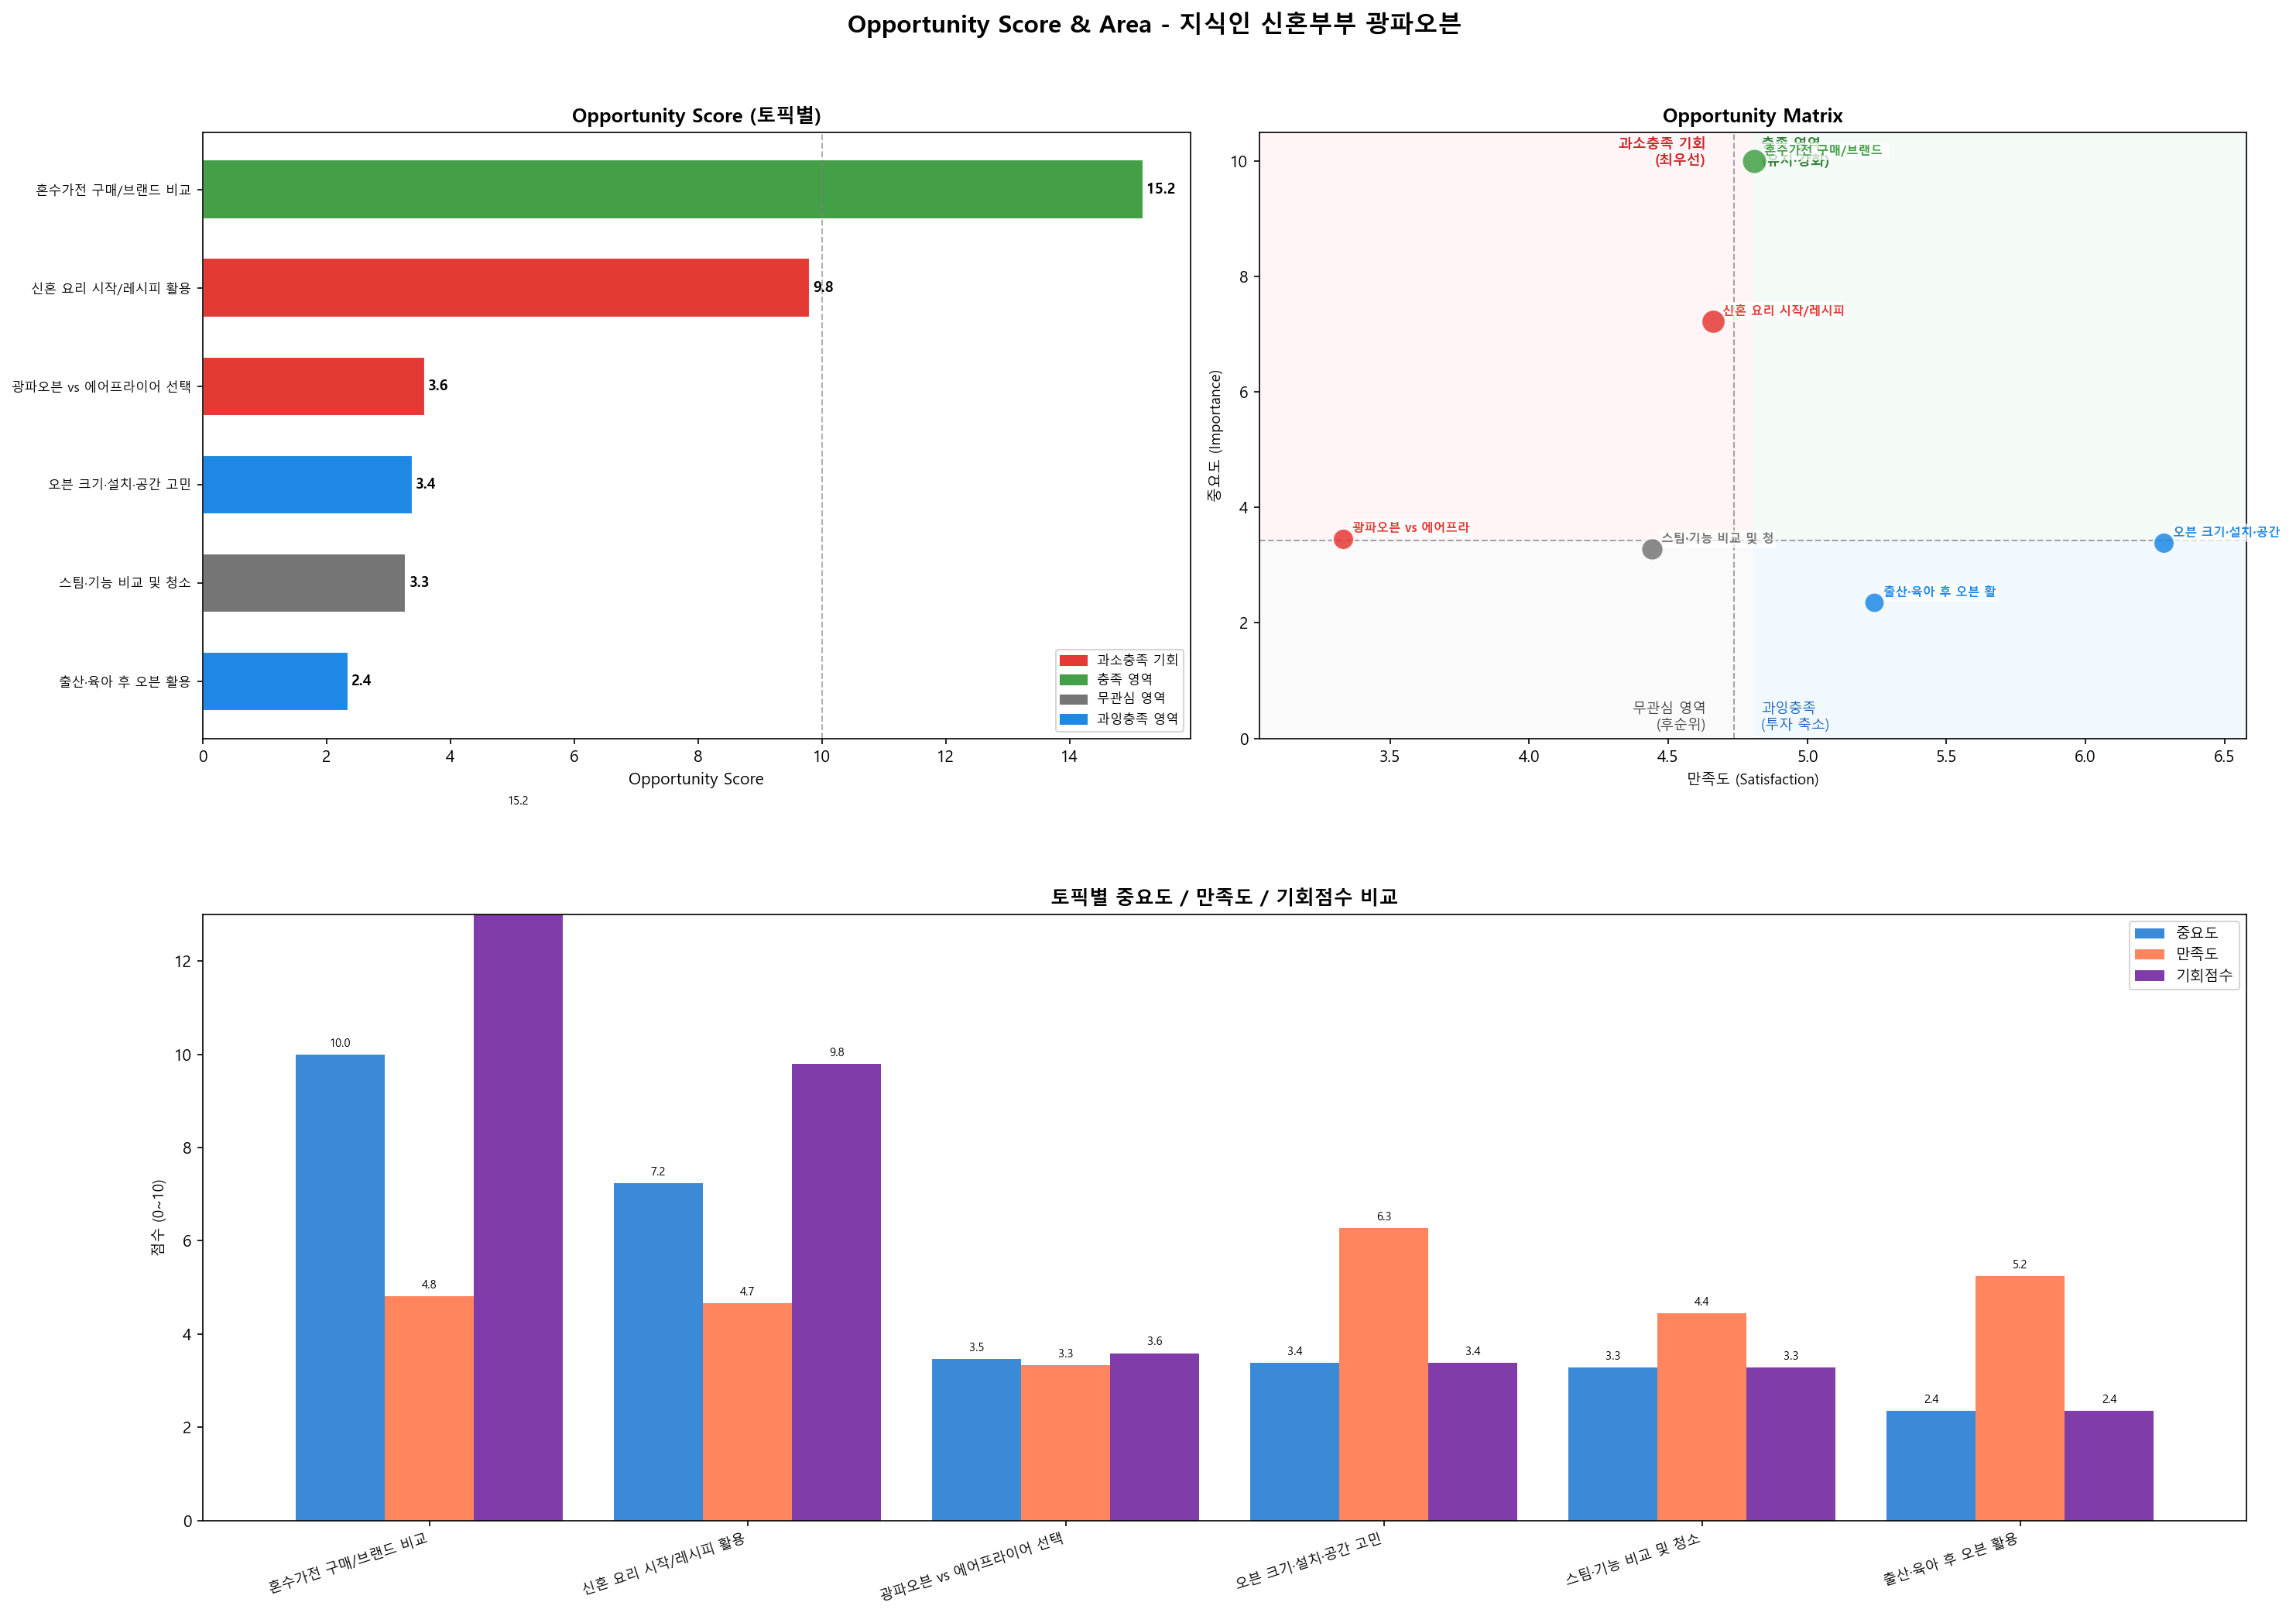

Source data for this figure (header and first rows):
토픽, 문서수, 긍정률, 부정률, 중요도, 만족도, 기회점수, Area
혼수가전 구매/브랜드 비교, 272, 27.9, 30.1, 10.0, 4.81, 15.19, 충족 영역
신혼 요리 시작/레시피 활용, 216, 28.7, 32.9, 7.23, 4.66, 9.8, 과소충족 기회
광파오븐 vs 에어프라이어 선택, 67, 28.4, 56.7, 3.46, 3.33, 3.59, 과소충족 기회
오븐 크기·설치·공간 고민, 64, 42.2, 25.0, 3.39, 6.28, 3.39, 과잉충족 영역
스팀·기능 비교 및 청소, 113, 21.2, 26.5, 3.28, 4.44, 3.28, 무관심 영역
출산·육아 후 오븐 활용, 23, 47.8, 43.5, 2.35, 5.24, 2.35, 과잉충족 영역
